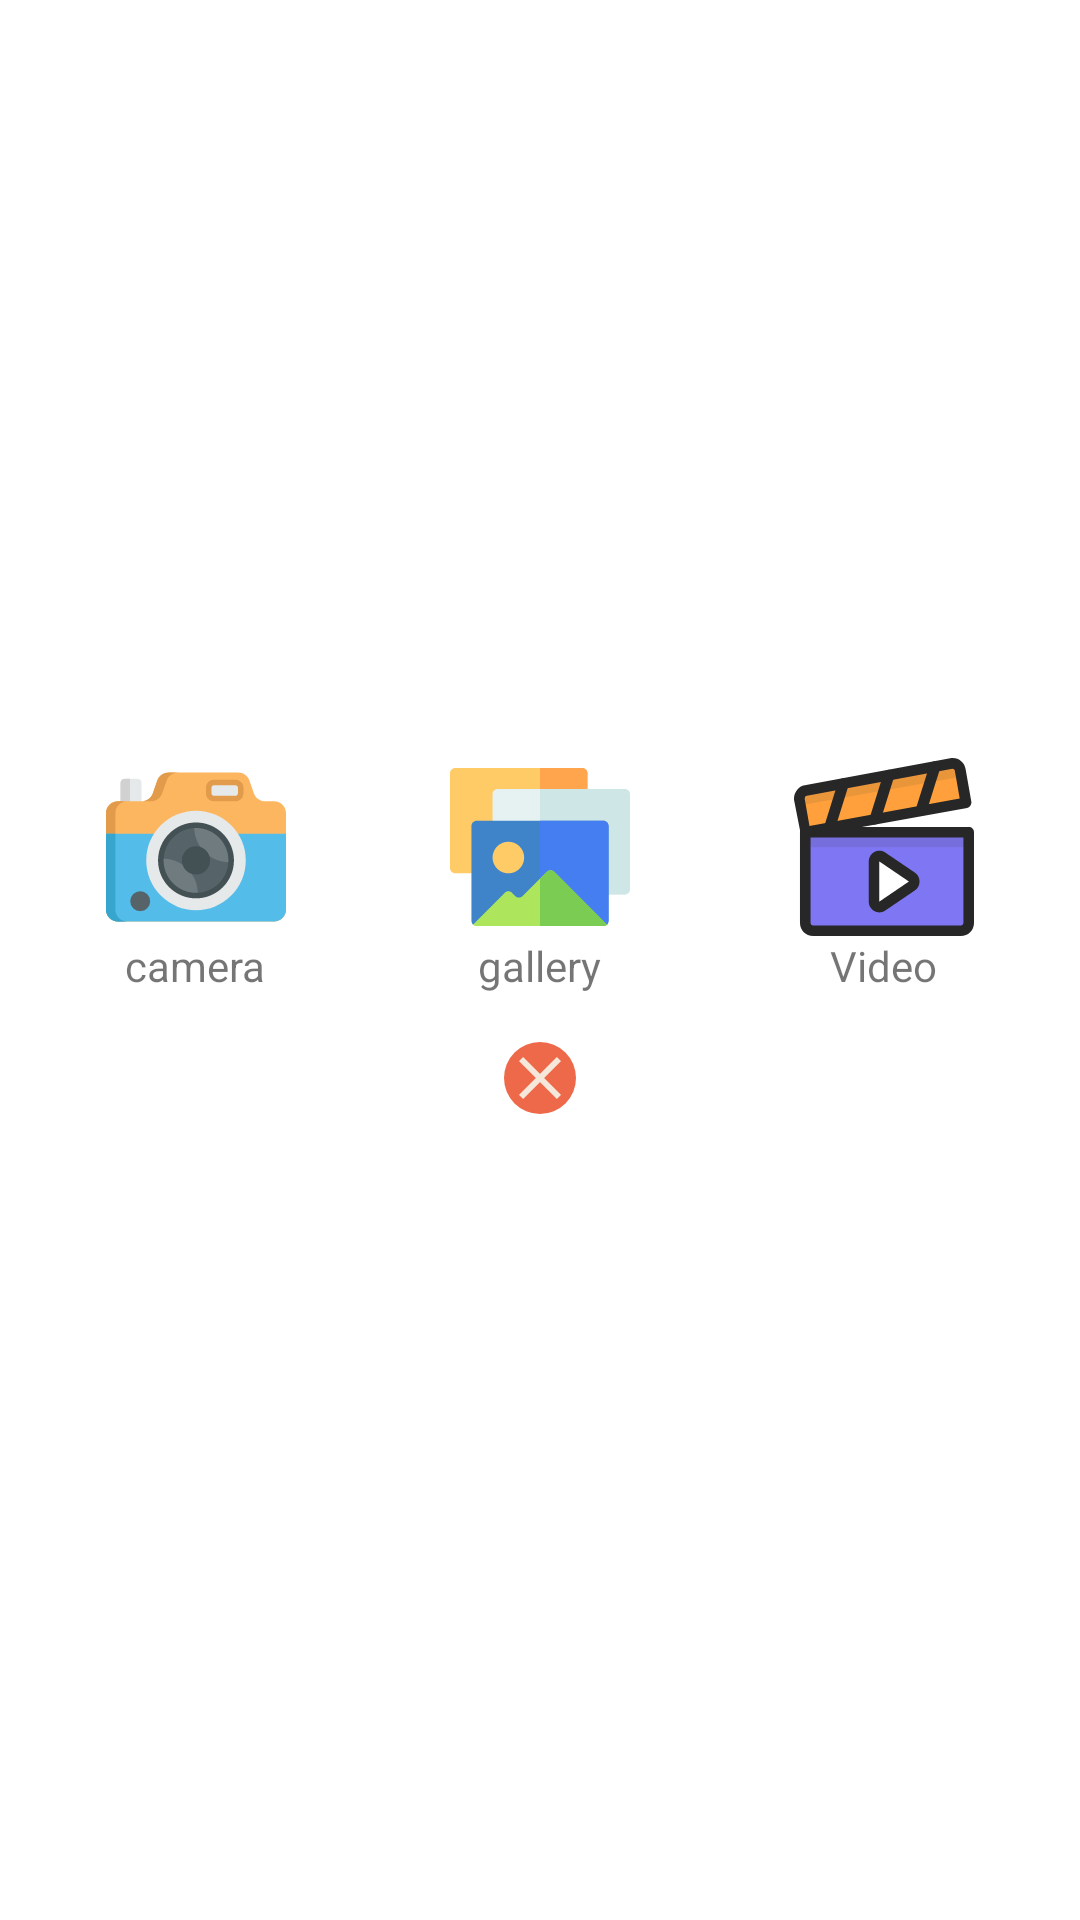

The Android layout XML behind this screen, and the referenced resources:
<!-- AndroidManifest.xml: application theme CustomTheme.MyChat -->
<!-- res/layout/chat_file_options.xml -->
<?xml version="1.0" encoding="utf-8"?>
<LinearLayout xmlns:android="http://schemas.android.com/apk/res/android"
    xmlns:app="http://schemas.android.com/apk/res-auto"
    xmlns:tools="http://schemas.android.com/tools"
    android:layout_width="match_parent"
    android:layout_height="wrap_content"
    android:layout_margin="8dp"
    android:gravity="center"
    android:orientation="vertical"
    android:padding="8dp">

    <LinearLayout
        android:layout_width="match_parent"
        android:layout_height="wrap_content"
        android:baselineAligned="false"
        android:gravity="center"
        android:orientation="horizontal">

        <LinearLayout
            android:id="@+id/llCamera"
            android:layout_width="wrap_content"
            android:layout_height="wrap_content"
            android:layout_weight="1"
            android:gravity="center"
            android:orientation="vertical">

            <ImageView
                android:id="@+id/imageView3"
                android:layout_width="60dp"
                android:layout_height="60dp"
                android:contentDescription="@string/image"
                app:srcCompat="@drawable/ic_camera"
                tools:ignore="VectorDrawableCompat" />

            <TextView
                android:id="@+id/textView7"
                android:layout_width="wrap_content"
                android:layout_height="wrap_content"
                android:text="@string/camera" />
        </LinearLayout>

        <LinearLayout
            android:id="@+id/llGallery"
            android:layout_width="wrap_content"
            android:layout_height="wrap_content"
            android:layout_weight="1"
            android:gravity="center"
            android:orientation="vertical">

            <ImageView
                android:id="@+id/imageView4"
                android:layout_width="60dp"
                android:layout_height="60dp"
                android:contentDescription="@string/image"
                app:srcCompat="@drawable/ic_gallery"
                tools:ignore="VectorDrawableCompat" />

            <TextView
                android:id="@+id/textView8"
                android:layout_width="wrap_content"
                android:layout_height="wrap_content"
                android:text="@string/gallery" />
        </LinearLayout>

        <LinearLayout
            android:id="@+id/llVideo"
            android:layout_width="wrap_content"
            android:layout_height="wrap_content"
            android:layout_weight="1"
            android:gravity="center"
            android:orientation="vertical">

            <ImageView
                android:id="@+id/imageView5"
                android:layout_width="60dp"
                android:layout_height="60dp"
                android:contentDescription="@string/image"
                app:srcCompat="@drawable/ic_video"
                tools:ignore="VectorDrawableCompat" />

            <TextView
                android:id="@+id/textView9"
                android:layout_width="wrap_content"
                android:layout_height="wrap_content"
                android:text="@string/video" />
        </LinearLayout>
    </LinearLayout>

    <ImageView
        android:id="@+id/id_close"
        android:layout_width="wrap_content"
        android:layout_height="wrap_content"
        android:background="@drawable/red_circle"
        app:srcCompat="@drawable/ic_close"
        android:layout_margin="16dp"/>
</LinearLayout>
<!-- resources referenced by this layout -->
<resources>
  <!-- drawable ic_close (drawable) -->
  <vector android:alpha="0.85" android:autoMirrored="true"
      android:height="24dp" android:tint="#F6FFF4"
      android:viewportHeight="24" android:viewportWidth="24"
      android:width="24dp" xmlns:android="http://schemas.android.com/apk/res/android">
      <path android:fillColor="@android:color/white" android:pathData="M19,6.41L17.59,5 12,10.59 6.41,5 5,6.41 10.59,12 5,17.59 6.41,19 12,13.41 17.59,19 19,17.59 13.41,12z"/>
  </vector>
  <!-- drawable ic_gallery (drawable) -->
  <vector android:autoMirrored="true" android:height="512dp"
      android:viewportHeight="512" android:viewportWidth="512"
      android:width="512dp" xmlns:android="http://schemas.android.com/apk/res/android">
      <path android:fillColor="#ffcb66" android:pathData="m76,331h-61c-8.291,0 -15,-6.709 -15,-15v-270c0,-8.291 6.709,-15 15,-15h361c8.291,0 15,6.709 15,15v60c0,8.291 -6.709,15 -15,15h-225v75c0,8.291 -6.709,15 -15,15h-45v105c0,8.291 -6.709,15 -15,15z"/>
      <path android:fillColor="#ffa54d" android:pathData="m376,31h-120v90h120c8.291,0 15,-6.709 15,-15v-60c0,-8.291 -6.709,-15 -15,-15z"/>
      <path android:fillColor="#e6f2f2" android:pathData="m497,391h-61c-8.291,0 -15,-6.709 -15,-15v-165h-285c-8.291,0 -15,-6.709 -15,-15v-90c0,-8.291 6.709,-15 15,-15h361c8.291,0 15,6.709 15,15v270c0,8.291 -6.709,15 -15,15z"/>
      <path android:fillColor="#cfe6e6" android:pathData="m497,91h-241v120h165v165c0,8.291 6.709,15 15,15h61c8.291,0 15,-6.709 15,-15v-270c0,-8.291 -6.709,-15 -15,-15z"/>
      <path android:fillColor="#3f84c9" android:pathData="m436,181h-360c-8.401,0 -15,6.599 -15,15v270c0,4.2 1.8,7.8 4.2,10.8l100.8,-40.8h120l160.8,40.8c2.4,-3 4.2,-6.6 4.2,-10.8v-270c0,-8.401 -6.599,-15 -15,-15z"/>
      <path android:fillColor="#447ef1" android:pathData="m436,181h-180v255h30l160.8,40.8c2.4,-3 4.2,-6.6 4.2,-10.8v-270c0,-8.401 -6.599,-15 -15,-15z"/>
      <path android:fillColor="#ade65c" android:pathData="m446.8,476.8c-3,2.4 -6.6,4.2 -10.8,4.2h-360c-4.2,0 -7.8,-1.8 -10.8,-4.2l90.193,-90.193c5.858,-5.858 15.355,-5.858 21.213,0l8.787,8.787c5.858,5.858 15.355,5.858 21.213,0l68.787,-68.787c5.858,-5.858 15.355,-5.858 21.213,0z"/>
      <path android:fillColor="#ffcb66" android:pathData="m166,331c-24.814,0 -45,-20.186 -45,-45s20.186,-45 45,-45 45,20.186 45,45 -20.186,45 -45,45z"/>
      <path android:fillColor="#7acc52" android:pathData="m275.393,326.605 l-19.393,19.393v135.002h180c4.2,0 7.8,-1.8 10.8,-4.2l-150.193,-150.195c-5.859,-5.857 -15.355,-5.857 -21.214,0z"/>
  </vector>
  <!-- drawable ic_video: vector/xml drawable (drawable, 3346 chars, omitted) -->
  <!-- drawable red_circle (drawable) -->
  <?xml version="1.0" encoding="utf-8"?>
  <shape xmlns:android="http://schemas.android.com/apk/res/android"
      android:shape="oval">
      <solid android:color="@color/rose_light"/>
  
      <size android:height="24dp"
          android:width="24dp"/>
  
  </shape>
  <string name="camera">camera</string>
  <string name="gallery">gallery</string>
  <string name="image">image</string>
  <string name="video">Video</string>
  <style name="CustomTheme.MyChat" parent="Theme.MaterialComponents.DayNight.DarkActionBar">
          
          <item name="colorPrimary">@color/blue_gray</item>
          <item name="colorPrimaryVariant">@color/blue_gray</item>
          <item name="colorOnPrimary">@color/white</item>
          
          <item name="colorSecondary">@color/secondaryColor</item>
          <item name="colorSecondaryVariant">@color/teal_700</item>
          <item name="colorOnSecondary">@color/black</item>
          
          <item name="android:statusBarColor" tools:targetApi="l">@color/blue_gray</item>
  
          <item name="actionModeBackground">@color/blue_gray</item>
  
      </style>
  <color name="rose_light">#ED694A</color>
  <color name="blue_gray">#5F6A8B</color>
  <color name="white">#FFFFFFFF</color>
  <color name="secondaryColor">#ff9642</color>
  <color name="teal_700">#FF018786</color>
  <color name="black">#FF000000</color>
</resources>
